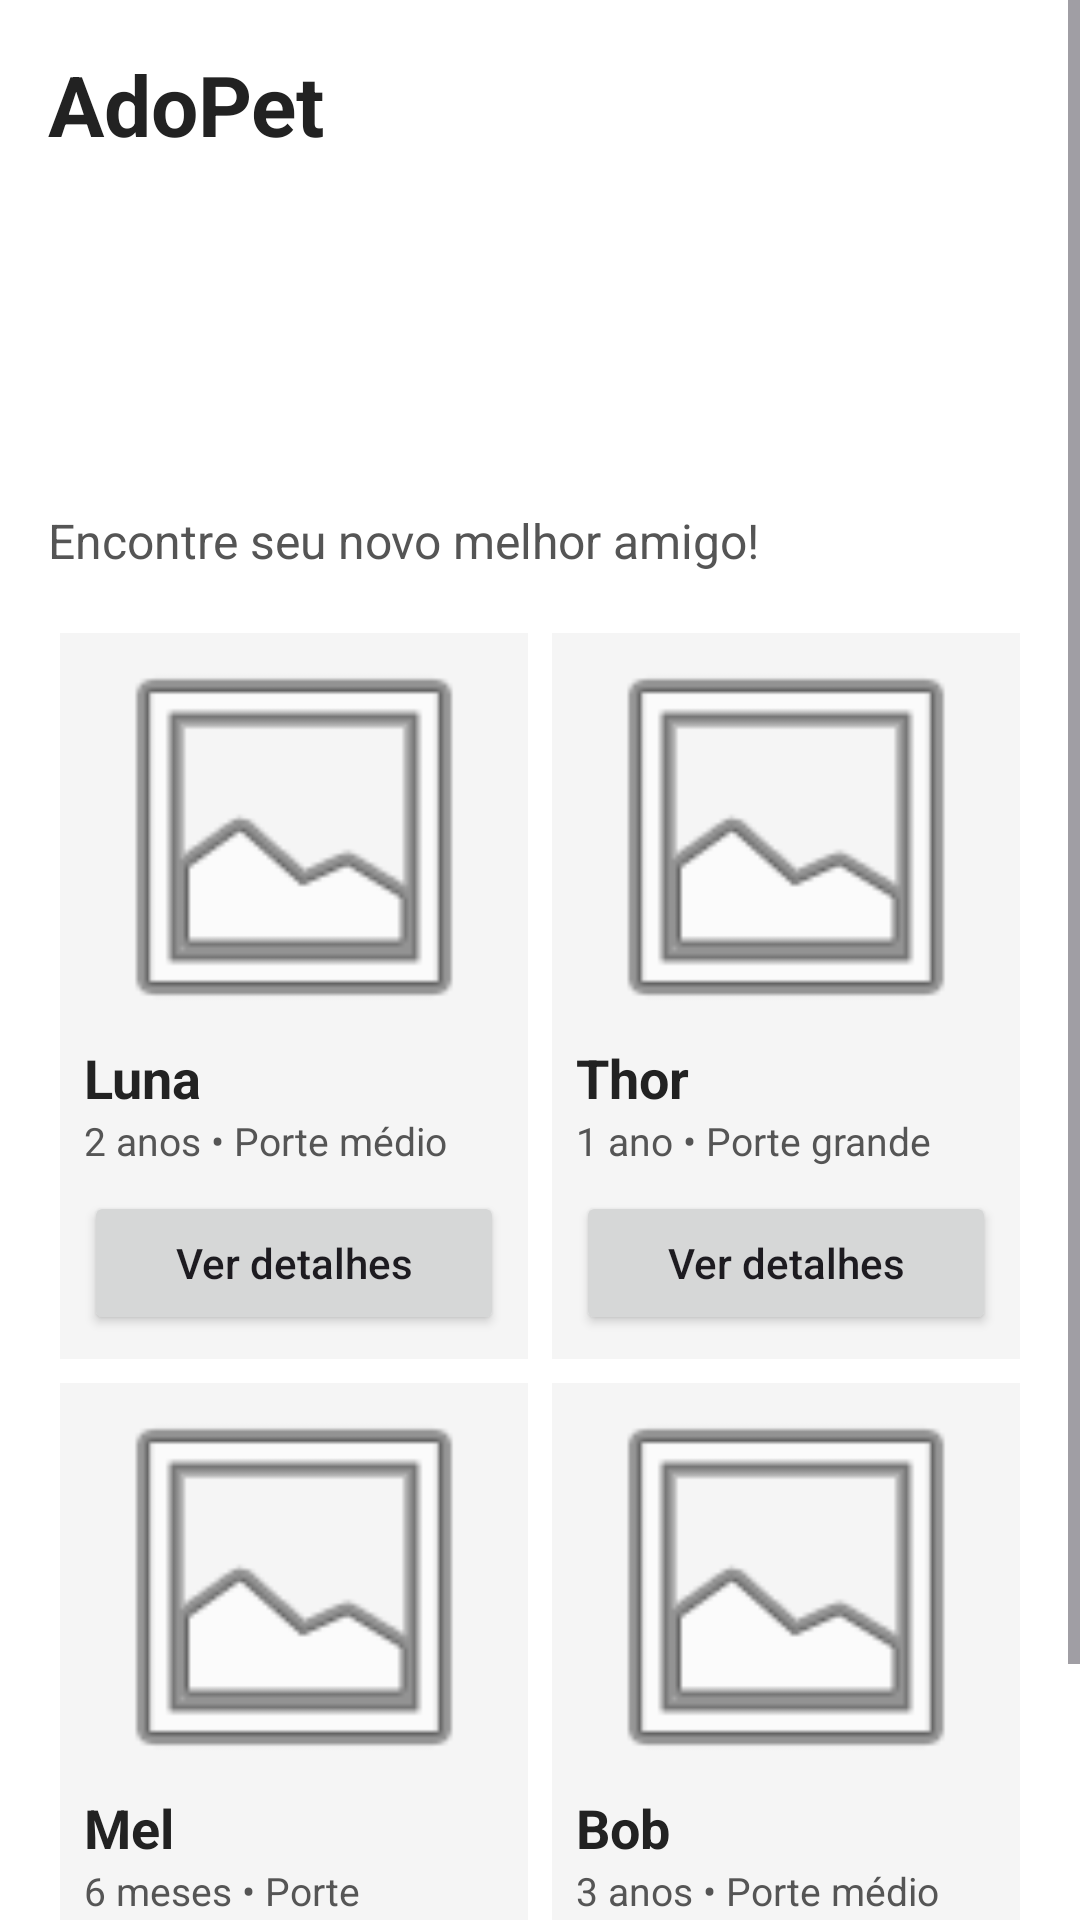

Write the Android layout XML for this screen, with the resource values it uses.
<!-- AndroidManifest.xml: application theme Theme.AdotePet -->
<!-- res/layout/activity_main.xml -->
<?xml version="1.0" encoding="utf-8"?>
<ScrollView
    xmlns:android="http://schemas.android.com/apk/res/android"
    android:layout_width="match_parent"
    android:layout_height="match_parent"
    android:background="#FFFFFF"
    android:fillViewport="true">

    <LinearLayout
        android:layout_width="match_parent"
        android:layout_height="wrap_content"
        android:orientation="vertical"
        android:padding="16dp">


        <TextView
            android:layout_width="wrap_content"
            android:layout_height="wrap_content"
            android:layout_marginBottom="16dp"
            android:text="AdoPet"
            android:textColor="#222222"
            android:textSize="28sp"
            android:textStyle="bold" />

        <ImageView
            android:layout_width="145dp"
            android:layout_height="300px"
            android:src="@drawable/foto_adoPet" />

        <TextView
            android:layout_width="wrap_content"
            android:layout_height="wrap_content"
            android:text="Encontre seu novo melhor amigo!"
            android:textColor="#555555"
            android:textSize="16sp"
            android:layout_marginBottom="16dp" />

        <GridLayout
            android:layout_width="match_parent"
            android:layout_height="wrap_content"
            android:columnCount="2"
            android:alignmentMode="alignMargins"
            android:useDefaultMargins="true">

            
            <LinearLayout
                android:layout_width="0dp"
                android:layout_height="wrap_content"
                android:layout_columnWeight="1"
                android:orientation="vertical"
                android:padding="8dp"
                android:background="#F5F5F5">

                <ImageView
                    android:layout_width="match_parent"
                    android:layout_height="120dp"
                    android:src="@android:drawable/ic_menu_gallery"
                    android:scaleType="centerCrop"
                    android:contentDescription="Foto do cachorro Luna" />

                <TextView
                    android:layout_width="wrap_content"
                    android:layout_height="wrap_content"
                    android:text="Luna"
                    android:textColor="#222222"
                    android:textStyle="bold"
                    android:textSize="18sp"
                    android:layout_marginTop="8dp" />

                <TextView
                    android:layout_width="wrap_content"
                    android:layout_height="wrap_content"
                    android:text="2 anos • Porte médio"
                    android:textColor="#555555"
                    android:textSize="13sp" />

                <Button
                    android:id="@+id/btnLuna"
                    android:layout_width="match_parent"
                    android:layout_height="wrap_content"
                    android:text="Ver detalhes"
                    android:textAllCaps="false"
                    android:layout_marginTop="8dp" />

            </LinearLayout>

            
            <LinearLayout
                android:layout_width="0dp"
                android:layout_height="wrap_content"
                android:layout_columnWeight="1"
                android:orientation="vertical"
                android:padding="8dp"
                android:background="#F5F5F5">

                <ImageView
                    android:layout_width="match_parent"
                    android:layout_height="120dp"
                    android:src="@android:drawable/ic_menu_gallery"
                    android:scaleType="centerCrop"
                    android:contentDescription="Foto do cachorro Thor" />

                <TextView
                    android:layout_width="wrap_content"
                    android:layout_height="wrap_content"
                    android:text="Thor"
                    android:textColor="#222222"
                    android:textStyle="bold"
                    android:textSize="18sp"
                    android:layout_marginTop="8dp" />

                <TextView
                    android:layout_width="wrap_content"
                    android:layout_height="wrap_content"
                    android:text="1 ano • Porte grande"
                    android:textColor="#555555"
                    android:textSize="13sp" />

                <Button
                    android:id="@+id/btnThor"
                    android:layout_width="match_parent"
                    android:layout_height="wrap_content"
                    android:text="Ver detalhes"
                    android:textAllCaps="false"
                    android:layout_marginTop="8dp" />

            </LinearLayout>

            
            <LinearLayout
                android:layout_width="0dp"
                android:layout_height="wrap_content"
                android:layout_columnWeight="1"
                android:orientation="vertical"
                android:padding="8dp"
                android:background="#F5F5F5">

                <ImageView
                    android:layout_width="match_parent"
                    android:layout_height="120dp"
                    android:src="@android:drawable/ic_menu_gallery"
                    android:scaleType="centerCrop"
                    android:contentDescription="Foto da gata Mel" />

                <TextView
                    android:layout_width="wrap_content"
                    android:layout_height="wrap_content"
                    android:text="Mel"
                    android:textColor="#222222"
                    android:textStyle="bold"
                    android:textSize="18sp"
                    android:layout_marginTop="8dp" />

                <TextView
                    android:layout_width="wrap_content"
                    android:layout_height="wrap_content"
                    android:text="6 meses • Porte pequeno"
                    android:textColor="#555555"
                    android:textSize="13sp" />

                <Button
                    android:id="@+id/btnMel"
                    android:layout_width="match_parent"
                    android:layout_height="wrap_content"
                    android:text="Ver detalhes"
                    android:textAllCaps="false"
                    android:layout_marginTop="8dp" />

            </LinearLayout>

            
            <LinearLayout
                android:layout_width="0dp"
                android:layout_height="wrap_content"
                android:layout_columnWeight="1"
                android:orientation="vertical"
                android:padding="8dp"
                android:background="#F5F5F5">

                <ImageView
                    android:layout_width="match_parent"
                    android:layout_height="120dp"
                    android:src="@android:drawable/ic_menu_gallery"
                    android:scaleType="centerCrop"
                    android:contentDescription="Foto do cachorro Bob" />

                <TextView
                    android:layout_width="wrap_content"
                    android:layout_height="wrap_content"
                    android:text="Bob"
                    android:textColor="#222222"
                    android:textStyle="bold"
                    android:textSize="18sp"
                    android:layout_marginTop="8dp" />

                <TextView
                    android:layout_width="wrap_content"
                    android:layout_height="wrap_content"
                    android:text="3 anos • Porte médio"
                    android:textColor="#555555"
                    android:textSize="13sp" />

                <Button
                    android:id="@+id/btnBob"
                    android:layout_width="match_parent"
                    android:layout_height="wrap_content"
                    android:text="Ver detalhes"
                    android:textAllCaps="false"
                    android:layout_marginTop="8dp" />

            </LinearLayout>

        </GridLayout>

    </LinearLayout>

</ScrollView>
<!-- resources referenced by this layout -->
<resources>
  <style name="Theme.AdotePet" parent="Base.Theme.AdotePet" />
  <style name="Base.Theme.AdotePet" parent="Theme.Material3.DayNight.NoActionBar">
          
          
      </style>
</resources>
